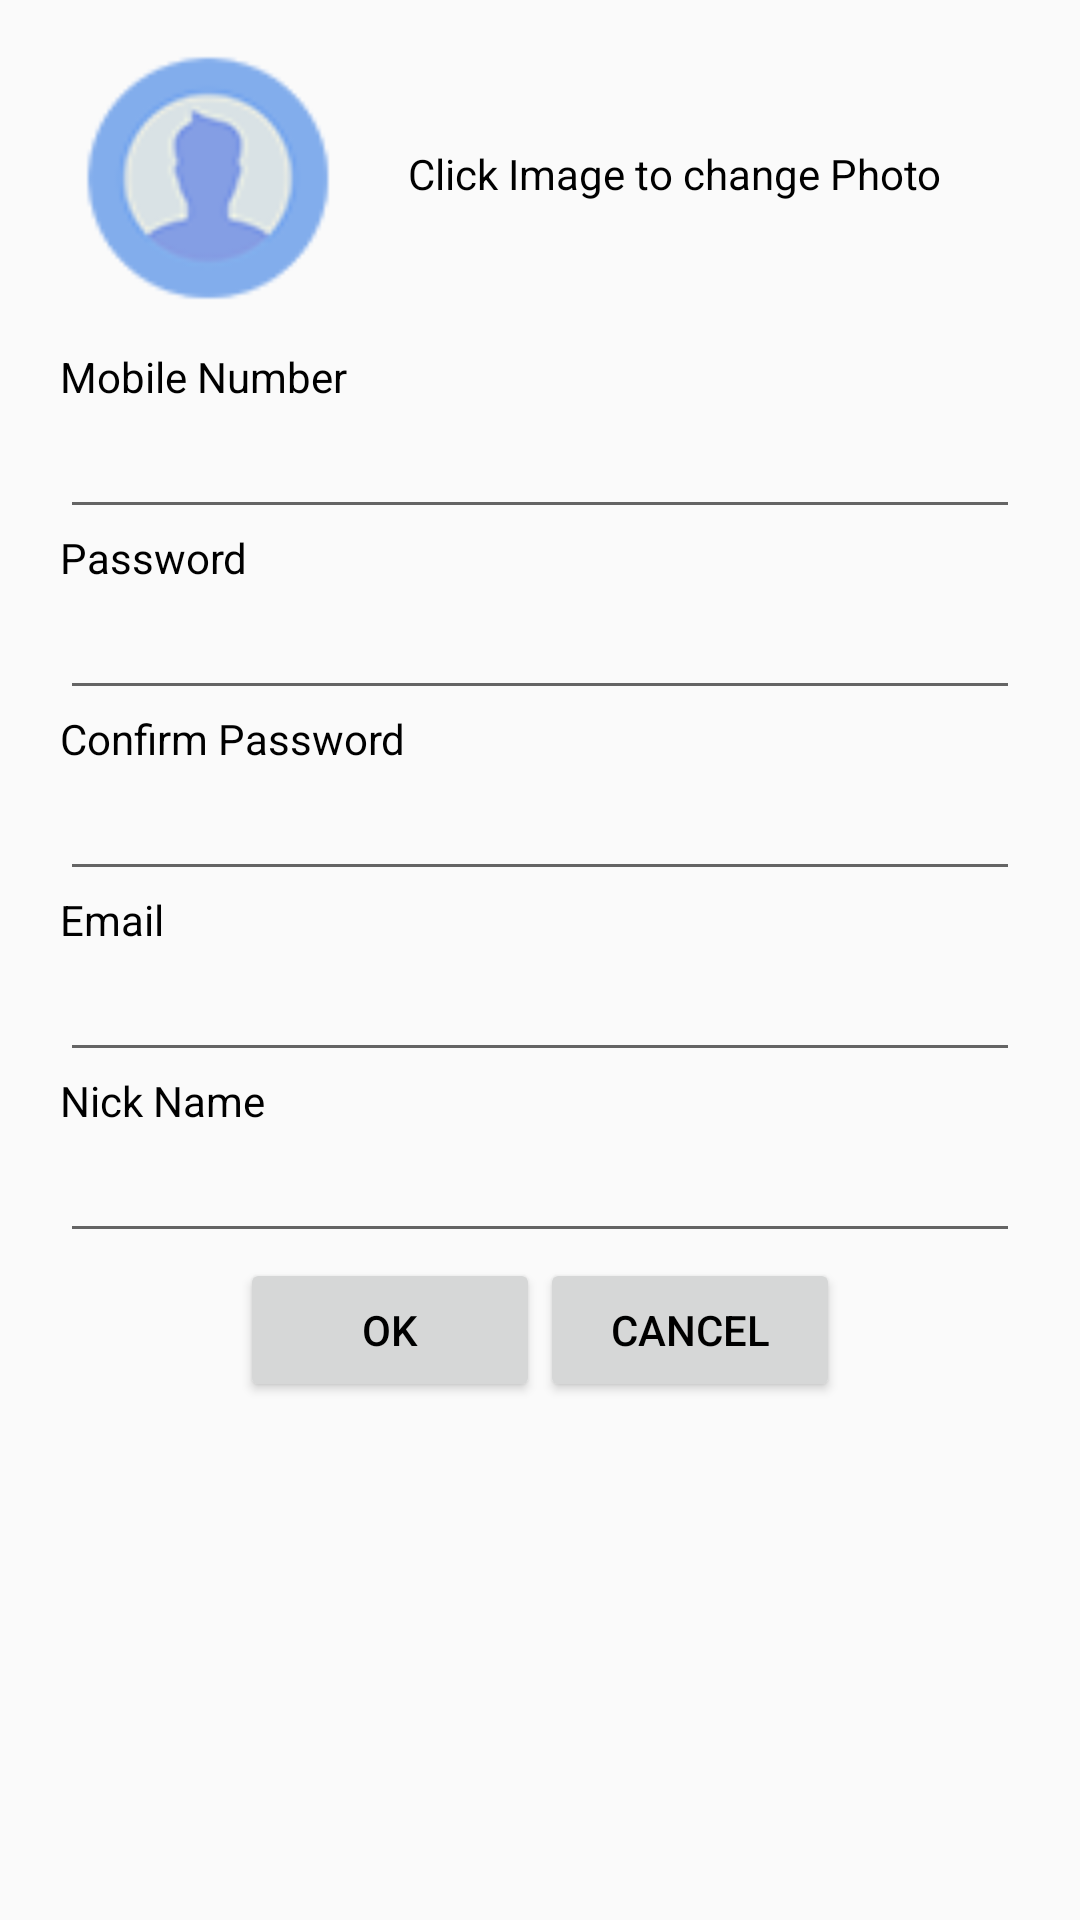

Android layout source for this screen:
<!-- AndroidManifest.xml: application theme AppTheme.NoActionBar -->
<!-- res/layout/activity_account.xml -->
<ScrollView xmlns:android="http://schemas.android.com/apk/res/android"
    xmlns:tools="http://schemas.android.com/tools"
    android:id="@+id/view_id"
    android:layout_width="match_parent"
    android:layout_height="match_parent"
    android:paddingBottom="@dimen/activity_vertical_margin"
    android:paddingLeft="@dimen/activity_horizontal_margin"
    android:paddingRight="@dimen/activity_horizontal_margin"
    android:paddingTop="@dimen/activity_vertical_margin"
    tools:context=".activity.WebSiteActivity" android:scrollbars="none">

	<LinearLayout android:id="@+id/layout_acc"
	    android:layout_width="fill_parent"
	    android:layout_height="wrap_content"
	    android:orientation="vertical" android:isScrollContainer="true">

		<LinearLayout
		    android:id="@+id/layout_avatar"
		    android:layout_width="fill_parent"
		    android:layout_height="0dp"
		    android:layout_marginTop="10dip"
		    android:layout_weight="1"
		    android:gravity="center_vertical"
		    android:orientation="horizontal" >
	    	    
			<ImageView
			    android:id="@+id/avatar"
			    android:layout_width="96dip"
			    android:layout_height="96dip"
			    android:contentDescription="@null"
			    android:layout_marginLeft="20dip"
			    android:scaleType="fitXY"
			    android:src="@drawable/icon" />
			
		    <TextView 
		        android:id="@+id/change_avatar"
		        android:layout_height="wrap_content"
		        android:layout_width="wrap_content"
		        android:layout_marginLeft="20dip"
		        android:layout_marginRight="20dip"
		        android:text="@string/reg_label_change_avatar"
		        android:gravity="left"
		        android:textSize="14sp"/>
		    
		</LinearLayout>
			    
		<LinearLayout android:id="@+id/layout"
		    android:layout_width="fill_parent" android:orientation="vertical"
			android:layout_height="0dp" android:layout_weight="1"
			android:layout_marginTop="10dip"
			android:scrollbars="vertical" 
			android:gravity="center_vertical">
		    <TextView 
		        android:id="@+id/username_label"
		        android:layout_height="wrap_content"
		        android:layout_width="wrap_content"
		        android:layout_marginLeft="20dip"
		        android:layout_marginRight="20dip"
		        android:text="@string/reg_label_username"
		        android:gravity="left"
		        android:textSize="14sp"/>	            
		    <EditText
		        android:id="@+id/username_input"
		        android:layout_height="wrap_content"
		        android:layout_width="fill_parent"
		        android:layout_marginLeft="20dip"
		        android:layout_marginRight="20dip"
		        android:autoText="false"
		        android:capitalize="none"
		        android:gravity="fill_horizontal"/>	
		    <TextView
		        android:id="@+id/password_label"
		        android:layout_height="wrap_content"
		        android:layout_width="wrap_content"
		        android:layout_marginLeft="20dip"
		        android:layout_marginRight="20dip"
		        android:text="@string/reg_label_password"
		        android:gravity="left"
		        android:textSize="14sp"/>	            
		    <EditText
		        android:id="@+id/password_input"
		        android:layout_height="wrap_content"
		        android:layout_width="fill_parent"
		        android:layout_marginLeft="20dip"
		        android:layout_marginRight="20dip"
		        android:autoText="false"
		        android:capitalize="none"
		        android:gravity="fill_horizontal"
		        android:password="true"/>	
		    <TextView
		        android:id="@+id/confirm_password_label"
		        android:layout_height="wrap_content"
		        android:layout_width="wrap_content"
		        android:layout_marginLeft="20dip"
		        android:layout_marginRight="20dip"
		        android:text="@string/reg_label_password_confirmation"
		        android:gravity="left"
		        android:textSize="14sp"/>	            
		    <EditText
		        android:id="@+id/confirm_password_input"
		        android:layout_height="wrap_content"
		        android:layout_width="fill_parent"
		        android:layout_marginLeft="20dip"
		        android:layout_marginRight="20dip"
		        android:autoText="false"
		        android:capitalize="none"
		        android:gravity="fill_horizontal"
		        android:password="true" />	
		    <TextView
		        android:id="@+id/email_label"
		        android:layout_height="wrap_content"
		        android:layout_width="wrap_content"
		        android:layout_marginLeft="20dip"
		        android:layout_marginRight="20dip"
		        android:text="@string/reg_label_email"
		        android:gravity="left"
		        android:textSize="14sp"/>	            
		    <EditText
		        android:id="@+id/email_input"
		        android:layout_height="wrap_content"
		        android:layout_width="fill_parent"
		        android:layout_marginLeft="20dip"
		        android:layout_marginRight="20dip"
		        android:autoText="false"
		        android:capitalize="none"
		        android:gravity="fill_horizontal"/>	
		    <TextView
		        android:id="@+id/nickname_label"
		        android:layout_height="wrap_content"
		        android:layout_width="wrap_content"
		        android:layout_marginLeft="20dip"
		        android:layout_marginRight="20dip"
		        android:text="@string/reg_label_nickname"
		        android:gravity="left"
		        android:textSize="14sp"/>	            
		    <EditText
		        android:id="@+id/nickname_input"
		        android:layout_height="wrap_content"
		        android:layout_width="fill_parent"
		        android:layout_marginLeft="20dip"
		        android:layout_marginRight="20dip"
		        android:autoText="false"
		        android:capitalize="none"
		        android:gravity="fill_horizontal"/>			        
		</LinearLayout>
			
		<LinearLayout android:layout_width="fill_parent"
			android:layout_height="wrap_content" android:orientation="horizontal"
			android:padding="5px" android:gravity="center_vertical|center_horizontal">
			<Button android:id="@+id/ok_button"
				android:layout_width="100dip" android:layout_height="wrap_content"
				android:text="Ok" />			
			<Button android:id="@+id/cancel_button"
				android:layout_width="100dip" android:layout_height="wrap_content"
				android:text="Cancel" />
		</LinearLayout>
				
	</LinearLayout>	

</ScrollView>
<!-- resources referenced by this layout -->
<resources>
  <dimen name="activity_horizontal_margin">0dp</dimen>
  <dimen name="activity_vertical_margin">0dp</dimen>
  <!-- drawable icon: png bitmap (drawable-hdpi, 6445 bytes) -->
  <string name="reg_label_change_avatar">Click Image to change Photo</string>
  <string name="reg_label_email">Email</string>
  <string name="reg_label_nickname">Nick Name</string>
  <string name="reg_label_password">Password</string>
  <string name="reg_label_password_confirmation">Confirm Password</string>
  <string name="reg_label_username">Mobile Number</string>
  <style name="AppTheme.NoActionBar">
          <item name="windowActionBar">false</item>
          <item name="windowNoTitle">true</item>
          <item name="android:listViewStyle">@style/ListViewStyle</item>
          
      </style>
  <style name="ListViewStyle" parent="android:style/Widget.ListView">
          <item name="android:paddingLeft">0dp</item>
          <item name="android:paddingRight">0dp</item>
          <item name="android:divider">@color/grey2</item>
          <item name="android:dividerHeight">1dp</item>
      </style>
  <color name="grey2">#ffdddddd</color>
</resources>
